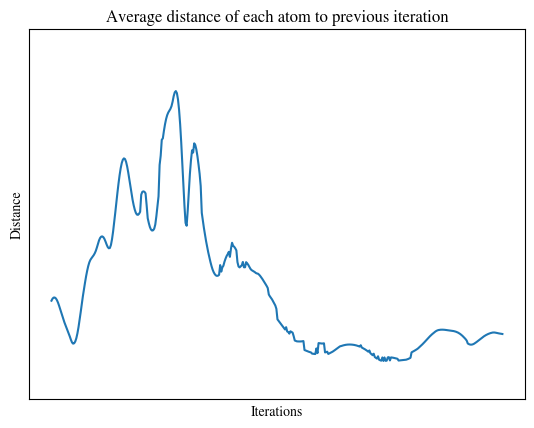

Write Python code to recreate this figure. (Note: this script raises an exception after producing the figure.)
import matplotlib.pyplot as plt
import json

plt.rcParams['mathtext.fontset'] = 'stix'
plt.rcParams['font.family'] = 'STIXGeneral'
# plt.title(r'ABC123 vs $\mathrm{ABC123}^{123}$')

step_sim = [0.13590952800893769, 0.1387816956437664, 0.14021068662251415, 0.14033152920925462, 0.1391881757150862, 0.13683745218862556, 0.13342062297233978, 0.12917544104822568, 0.12441156293193405, 0.1194549871904169, 0.11458816848106529, 0.1100141032723139, 0.10582950113083654, 0.10199642915433721, 0.09833988623158209, 0.09461518008365367, 0.09059941681935041, 0.08627075338574776, 0.08188478514806455, 0.0782206758599497, 0.07657007464735274, 0.07713342108376511, 0.0795983886615991, 0.08413225833454796, 0.09082138668087548, 0.09932197158183557, 0.10915277926670991, 0.11990529555394638, 0.13098143316983363, 0.14172200372942184, 0.15168038477112133, 0.16072599266115764, 0.16953980885378633, 0.17722324146552318, 0.1837802582544205, 0.18889067264170203, 0.19234369200906284, 0.19461822965863892, 0.196568650246848, 0.19873940671119927, 0.20136569603843557, 0.2047935361574861, 0.20940610466107892, 0.2146404215630563, 0.21932142780898564, 0.22264712687491964, 0.2244416241629887, 0.2247791108443229, 0.22366383193961448, 0.2211600428557533, 0.21757061609405534, 0.21355010237610858, 0.2101009621735876, 0.20835416070248516, 0.20876099285755645, 0.21297870484972825, 0.22097344028369936, 0.23164471730745403, 0.24405249005872107, 0.25762398247319274, 0.2715844580323939, 0.2851907676749303, 0.29793344191654736, 0.3093254613732498, 0.3188763703829823, 0.3261281331638668, 0.3307386498521588, 0.33256272521547264, 0.3316295803996154, 0.3277158115788995, 0.3212924927365173, 0.31300423694114193, 0.3036202715920754, 0.29382999257257897, 0.2842068609403447, 0.27539274220780197, 0.2678930913212292, 0.26182244715245895, 0.25736877718713597, 0.2548942501981522, 0.2545597569275591, 0.2559933869378308, 0.2587740630096117, 0.28239199923872715, 0.28628144123502247, 0.2870071851329746, 0.2863439564018937, 0.2842386639232064, 0.268003596163602, 0.24988225918451806, 0.24324539217432753, 0.23779319821113468, 0.23425560698595246, 0.23283998748425386, 0.2331909898065459, 0.23533543054195116, 0.2411296663682699, 0.2526091564390757, 0.26625884556148066, 0.28008608883760217, 0.3234463712677881, 0.3362690663523345, 0.35823381155729944, 0.3602267755219923, 0.370698866275725, 0.3796727412521884, 0.38691733220342917, 0.3922664925695428, 0.39589695902940003, 0.3984979916777767, 0.4009799489690406, 0.4047176993906204, 0.41076897994970724, 0.41848038810015703, 0.4237649579340962, 0.42555945495116854, 0.4227058549711373, 0.4139855440289308, 0.3996275462719275, 0.3795654869681102, 0.3542864932050433, 0.32521026709165346, 0.29519748554361785, 0.26679093781994934, 0.24333094126573127, 0.23946378534377044, 0.2605894542181922, 0.28647377930952034, 0.3109403427665096, 0.329948273420371, 0.34376290479093746, 0.340545738809152, 0.35334208224219915, 0.3510188209913774, 0.3447052797545825, 0.3353454925789144, 0.323912595613685, 0.31129233926565447, 0.29438240081537914, 0.25726014894039934, 0.24644305351880297, 0.2361098911442323, 0.22662526316911846, 0.21796413766253353, 0.20996144403840622, 0.20254966808129302, 0.19572847232198226, 0.18947355031622704, 0.18379065368926062, 0.1789520058553059, 0.17530437022546874, 0.17265123509763072, 0.17088710152573564, 0.1702085258267904, 0.1704909561650645, 0.1716157388330939, 0.1851006001510135, 0.1760315787205789, 0.18189218661201068, 0.1842363611604088, 0.18976913834067866, 0.19412794540195608, 0.1977518903324332, 0.2002288337592434, 0.20342036111724318, 0.19647480267102213, 0.20782402909211384, 0.2159504690368043, 0.211751878273519, 0.2104018850445527, 0.20825890573539618, 0.20536484369729982, 0.18918954161107474, 0.18318294361270807, 0.18192441890296582, 0.18341744658905182, 0.18481745504220604, 0.18945590791589584, 0.1820841461356812, 0.1820837475337659, 0.18914619954362308, 0.18752056049886773, 0.18538042525342852, 0.1827896269654467, 0.17997790092833785, 0.17824634547985338, 0.17731270162270366, 0.17643902849005477, 0.17547961234840556, 0.17420036409434972, 0.1735589332777374, 0.17317473978691456, 0.17187377131495066, 0.17016295682014454, 0.16817789428067645, 0.1659942791563072, 0.1636721425723301, 0.16126024597606164, 0.15879602894926437, 0.1563063459356034, 0.15345243967021635, 0.1444245297985894, 0.14192589766175367, 0.139774193568322, 0.13764558584301034, 0.13478819396711236, 0.13210417842667208, 0.12930928731517666, 0.12464501524605763, 0.11014048488778298, 0.10816440849677654, 0.10627956328542425, 0.1043083294721064, 0.10217918150323398, 0.10027655400258441, 0.09805949302769665, 0.09615087858693638, 0.09933494807237633, 0.09336147619175587, 0.0926221388279772, 0.09040904465318848, 0.0936358989806573, 0.09274796714321393, 0.09178947071418751, 0.08682053378864657, 0.08091642051413558, 0.08030237284104262, 0.07972476255021824, 0.07959428876138774, 0.07956390719532826, 0.0795526488261851, 0.079636420509358, 0.07984889250443028, 0.08013102510472292, 0.06775856055256205, 0.0671190128889893, 0.06650443748488365, 0.0659150276554535, 0.06534895159631308, 0.06481258285529475, 0.06440427751107398, 0.06279533348733983, 0.06254135468276636, 0.06235392365955602, 0.06223611618492644, 0.06997192689318717, 0.06349056783959267, 0.07735044442252714, 0.07713002648730666, 0.07687812898525156, 0.07672277637729799, 0.07677494690299828, 0.07708097749643726, 0.06444194679857736, 0.06486411338032416, 0.06547327981891377, 0.06234755745301151, 0.06311105433805088, 0.06386972572505982, 0.06459059201237419, 0.06548447894977887, 0.06646446507859294, 0.06757033954088305, 0.06869465102061487, 0.06981599335645737, 0.07091601385040812, 0.07197619266491315, 0.07297960772619563, 0.07330124373702514, 0.0738079598576141, 0.07425303868796884, 0.0746258743097457, 0.07492403185728129, 0.07514687016433612, 0.07529546252405823, 0.07537233609822425, 0.07538091048776911, 0.07532458768458168, 0.0752056740354366, 0.07502458662472336, 0.07477979582319687, 0.07446852413961648, 0.07408774808638371, 0.073634997312161, 0.07310873662215396, 0.07250840398817934, 0.07437807408091625, 0.07120808952654956, 0.07039470818662333, 0.06957203015411842, 0.06865175806234255, 0.06767035866187066, 0.06662856003073506, 0.0654239277131291, 0.06712122016832729, 0.06321943841377264, 0.06200633542412935, 0.06059250494620366, 0.06265779121059324, 0.05811665099964274, 0.05693311150844856, 0.05585872594009365, 0.059113323729032115, 0.054291536998286476, 0.05366212151155973, 0.053021415663197125, 0.05754257087075515, 0.05266836461314443, 0.057521610481061546, 0.0528387328302705, 0.05306783624612863, 0.0575505478085438, 0.057954752058585315, 0.05339603407371679, 0.05756757372275436, 0.05736834290872967, 0.057107942727534756, 0.056793534521202414, 0.056435421871922006, 0.056044926999026835, 0.055630738997799516, 0.053233701719051736, 0.05339020605913177, 0.05353536642654428, 0.053668900027494124, 0.05379001510601519, 0.0539225257564139, 0.05410856097172306, 0.05440602833746114, 0.054861414191406055, 0.055469938412494674, 0.056199028742827034, 0.057009904956194644, 0.06452065104500371, 0.06532554441325789, 0.06617736647887264, 0.06706588311093134, 0.06798036787583824, 0.06891223727867493, 0.07001388062862651, 0.071375807895841, 0.07275633476388575, 0.07416005792498245, 0.07560346225049425, 0.07711265500310108, 0.07870306932531206, 0.08035511844240643, 0.08202456859461686, 0.08367009692914201, 0.08526364680591872, 0.08678831306375528, 0.08823463089155485, 0.08959963396875581, 0.09089083127764874, 0.09212486839438654, 0.09327262645850683, 0.09422676822422575, 0.09493646873076994, 0.09540962213543037, 0.09569129805174402, 0.09584347571488779, 0.09590131055943421, 0.09587822937050038, 0.09578452003514407, 0.0956308154446626, 0.0954253183871282, 0.09517186370547172, 0.09495139731921504, 0.09479162080780146, 0.0946250748950522, 0.09443917354995465, 0.0942150330391533, 0.09392963530350444, 0.09355927827391754, 0.09308091408641798, 0.09250378286342055, 0.09179969479444167, 0.09094483978390495, 0.08993328780603162, 0.08876454957705038, 0.08744502041633723, 0.08598919678497445, 0.08441942200059217, 0.08276337308804567, 0.08077961008233861, 0.07680421966606799, 0.07592027279777334, 0.07535237813635166, 0.0751587442309184, 0.07534311338270193, 0.07585729740162699, 0.07663086494774644, 0.07759427332253127, 0.0786873396590578, 0.07986019878236685, 0.0810720199259969, 0.08228949329899493, 0.08348565765524162, 0.08463912555273291, 0.08573356152726481, 0.08675720046642332, 0.08770224093897509, 0.08856407782557126, 0.08934047815625967, 0.0900308805463574, 0.09063592034069877, 0.09115688881608108, 0.09159405054334052, 0.09191100257380515, 0.09199204214605866, 0.09191791310795881, 0.09168331105134511, 0.09133014265225753, 0.09096351676547049, 0.09066249684780188, 0.09040462144089861, 0.09015917555628898, 0.08991631375887095]
similarity = [14.502118341750116, 14.44988288258548, 14.396493383821403, 14.342564433346656, 14.288716034072094, 14.235545287320923, 14.183599652660872, 14.133347170355478, 14.085149409827567, 14.03924189103474, 13.99572681071083, 13.954582590630617, 13.915692875164499, 13.878894054241147, 13.844036089812478, 13.811043161540669, 13.77999502348229, 13.751116846494785, 13.7248111751619, 13.701640449223877, 13.682263663046955, 13.667387011034792, 13.65765087972519, 13.653538079389719, 13.655293064016401, 13.662840527004011, 13.675697098488378, 13.692841799315042, 13.71247067291304, 13.73148239497147, 13.744485060954766, 13.743743931655379, 13.739594013407572, 13.796282893945152, 13.823612178884128, 13.781837778886178, 13.707095307839491, 13.6174341706617, 13.520073147351946, 13.418282049528703, 13.313892030362204, 13.208206900808136, 13.102319923264078, 12.997278481603368, 12.894293707832754, 12.79495873541605, 12.700809068958453, 12.613018120255843, 12.532554242122131, 12.460196417836269, 12.39648465630358, 12.341657127115814, 12.295578936711095, 12.257660544361425, 12.227400083922456, 12.20450414165947, 12.18829123920944, 12.177837553593665, 12.17205232371517, 12.169570669883218, 12.168680682152575, 12.167365659759279, 12.163265447862619, 12.153760028701376, 12.136136927991332, 12.107824233272629, 12.066651861136968, 12.011103626956036, 11.940645317107943, 11.855445492635756, 11.756584405342748, 11.6460411316994, 11.526429073695363, 11.40066161560026, 11.271704550579928, 11.14231377653265, 11.014643970043952, 10.889910827206787, 10.76825308231802, 10.648940755365851, 10.530771897338036, 10.412439895466978, 10.292756985366044, 10.141920712737935, 9.988723936411974, 9.839112476432078, 9.695042447859812, 9.558559178103984, 9.439630735511157, 9.341547688319636, 9.2579469857583, 9.190177277415673, 9.139559619877854, 9.107037841321103, 9.093042771930127, 9.097502342300428, 9.119589848572545, 9.157595271505267, 9.2089506862405, 9.270395110714887, 9.363179542946922, 9.456936939894176, 9.558675212856679, 9.645400088669598, 9.721058195180792, 9.78061122471345, 9.820811605327345, 9.840113481639609, 9.839526671924839, 9.823231701156327, 9.797316136205518, 9.76763782786032, 9.732756013069874, 9.681546815034755, 9.608713809435178, 9.5153289616265, 9.403958945389235, 9.27746260932507, 9.14010319650279, 8.997402189820178, 8.855406281049538, 8.720400117272636, 8.598985592730164, 8.497661621918533, 8.421829068716812, 8.374911045657896, 8.35803154613635, 8.37021087386493, 8.408982482107804, 8.469793500571155, 8.549407431577436, 8.647833115296564, 8.752081957151029, 8.863494511566259, 8.978629713759716, 9.09415216557936, 9.206892636161689, 9.3139887270518, 9.415718462879845, 9.514009094617085, 9.60293186850579, 9.682085840562596, 9.751176577593881, 9.8098217647497, 9.857536001584652, 9.894487147200925, 9.921707906825624, 9.940098149484019, 9.950043511741043, 9.951846739584756, 9.946114297309508, 9.933304143643783, 9.913852640250639, 9.88814723762929, 9.85645880427672, 9.8190114656482, 9.765958763058388, 9.719172647982631, 9.671831300346325, 9.62069127210633, 9.566314640973848, 9.509715146770938, 9.451229098124164, 9.395420826495414, 9.33816011191838, 9.28211556341735, 9.221682395283752, 9.163399496698034, 9.108625931651593, 9.055050691779812, 9.004024007390326, 8.955896668361527, 8.92371792320787, 8.902746583119828, 8.886474681035418, 8.871260529156933, 8.857161750161918, 8.852721424161109, 8.852178454287733, 8.850596512941559, 8.843182150733435, 8.834552151384905, 8.824773920417966, 8.81386944135372, 8.802118577671738, 8.7916105574075, 8.783237042785297, 8.776910844791765, 8.772710239335687, 8.771098441896807, 8.772568537992823, 8.77562837906371, 8.780496257573118, 8.787307669298455, 8.796079837877636, 8.806736006417674, 8.819135731178921, 8.833112406981277, 8.848506664350534, 8.865187707178189, 8.882655159452, 8.90352042871117, 8.925243469748645, 8.948164719810492, 8.972237557546231, 8.996941084214766, 9.022354897347778, 9.048246546777653, 9.073722372999704, 9.094495359023849, 9.113709736036686, 9.130742376372561, 9.145152910874083, 9.156482692273878, 9.164268255735037, 9.168371103282952, 9.168535393285094, 9.158622387607865, 9.150198073299471, 9.138189411091634, 9.122069206305927, 9.095409429331026, 9.065027004936251, 9.031283520768635, 9.000962299091572, 8.987372706506697, 8.971020778837055, 8.951781256553277, 8.930113808514744, 8.90633056840873, 8.880646981170084, 8.853274222671901, 8.824447082468431, 8.794430621112188, 8.77178635192862, 8.748446019542746, 8.724536749753556, 8.700180601878866, 8.675498910889253, 8.650614672501336, 8.625560088132369, 8.601332650929805, 8.577229550075112, 8.553364137349872, 8.529850269348385, 8.505655198370658, 8.482865377371853, 8.455026633583383, 8.429788009545788, 8.407535534284344, 8.388603585175872, 8.37333518603476, 8.36215144623281, 8.354780974342384, 8.349332312192383, 8.34592424605236, 8.345699560049258, 8.346742873052557, 8.349624618906075, 8.354893911595434, 8.36195459097308, 8.370853937322948, 8.381664377865906, 8.394388313531564, 8.409020911478237, 8.425544746101668, 8.443931969937283, 8.46414654008109, 8.486726649879884, 8.51048996250717, 8.535387099359552, 8.561381736700307, 8.58843170707361, 8.616489299685824, 8.645501742998333, 8.675411784064028, 8.706158272880417, 8.737676701709582, 8.769899667540502, 8.802757231506854, 8.836177148595212, 8.870084939923366, 8.904403786361913, 8.93905424578894, 8.973953836990162, 9.009016572856554, 9.043985261731802, 9.079223592827736, 9.114472162274506, 9.149648709478287, 9.184453874195407, 9.218751351626185, 9.252385126797257, 9.285101710929583, 9.316414031847918, 9.346814135165323, 9.375597593149912, 9.40226633742389, 9.425793565482396, 9.446574902114866, 9.463278376129656, 9.474959452802867, 9.478954610719827, 9.477667814035959, 9.46975097033476, 9.456106087340299, 9.433882227732978, 9.412288924659691, 9.384053756576545, 9.359272698975602, 9.333876296244002, 9.303939946863256, 9.274025983470423, 9.249171728240412, 9.220669614808521, 9.193118874952374, 9.166663022087937, 9.141418706468379, 9.117487534118588, 9.094955474551336, 9.073893367863421, 9.056405243608364, 9.039920926952169, 9.024487825584625, 9.01015246501991, 8.996966705453895, 8.984981803704782, 8.97424459054067, 8.964796803161146, 8.956674473590052, 8.949905753956788, 8.944470434305053, 8.940424078428624, 8.940392890290491, 8.94187050637271, 8.944807357103723, 8.949143104877047, 8.954806532161987, 8.961717302756728, 8.9698444451333, 8.97916257599799, 8.989552611617103, 9.000895175919078, 9.013074345320884, 9.025981873723993, 9.039520043247173, 9.053601725413873, 9.068146581246564, 9.08307299351129, 9.098286412778558, 9.113665874052407, 9.12905089180478, 9.14423095459764, 9.158942421008893, 9.172886220122896, 9.185752949517719, 9.197179424901543, 9.206752079081994, 9.21410954576883, 9.218992417987762, 9.221218900718931, 9.220662656494804, 9.217256325193981, 9.210994813423392, 9.201930682213735, 9.190165205090837, 9.175838335731134, 9.159409157475247, 9.141277365071645, 9.12157529660846, 9.100438839570526, 9.078008695401415, 9.054432346180686, 9.02986626699693, 9.004483605918011, 8.978468548618618, 8.95201155995135, 8.925317747005177, 8.898607807615358, 8.872117085402595, 8.846094427605323, 8.820801904022076, 8.796517010421505, 8.773537963563912, 8.75245842334038, 8.73785378872281, 8.725294283675893, 8.714971705165512, 8.707047664328929, 8.701644051939436, 8.698837431067979, 8.698657383633318, 8.701088020081796, 8.706071756435945, 8.713514613903246, 8.723292450395826, 8.735257631733683, 8.74924571722592, 8.765081804125462, 8.78258625934975, 8.801579654839294, 8.821886799415894, 8.843339814252795, 8.86578022750444, 8.889060069022307, 8.913041937264113, 8.937598004180336, 8.962607948202468, 8.987934371979762, 9.013381288223103, 9.038835403989042, 9.064187963283468, 9.089335434191751, 9.11418137090472, 9.138637483608408, 9.162620985359418, 9.186046411532491, 9.208812041638422] 

plt.plot(step_sim)
plt.ylim(0, max(step_sim) * 1.2)
plt.xlabel('Iterations')
plt.ylabel('Distance')
plt.xticks([])
plt.yticks([])
plt.title('Average distance of each atom to previous iteration')
plt.savefig('assets/step_sim.png')
plt.show()
plt.close()

plt.plot(similarity)
plt.ylim(0, max(similarity) * 1.2)
plt.xlabel('Iterations')
plt.ylabel('Distance')
plt.xticks([])
plt.yticks([])
plt.title('Average distance of each atom to reference protein')
plt.savefig('assets/similarity.png')
plt.show()
plt.close()

with open('results/raw.json', 'r') as f:
  data = json.load(f)
  data['new'] = {
      'ref_similarity': similarity,
      'step_similarity': step_sim
  }

with open('results/raw.json', 'w') as f:
  json.dump(data, f)
